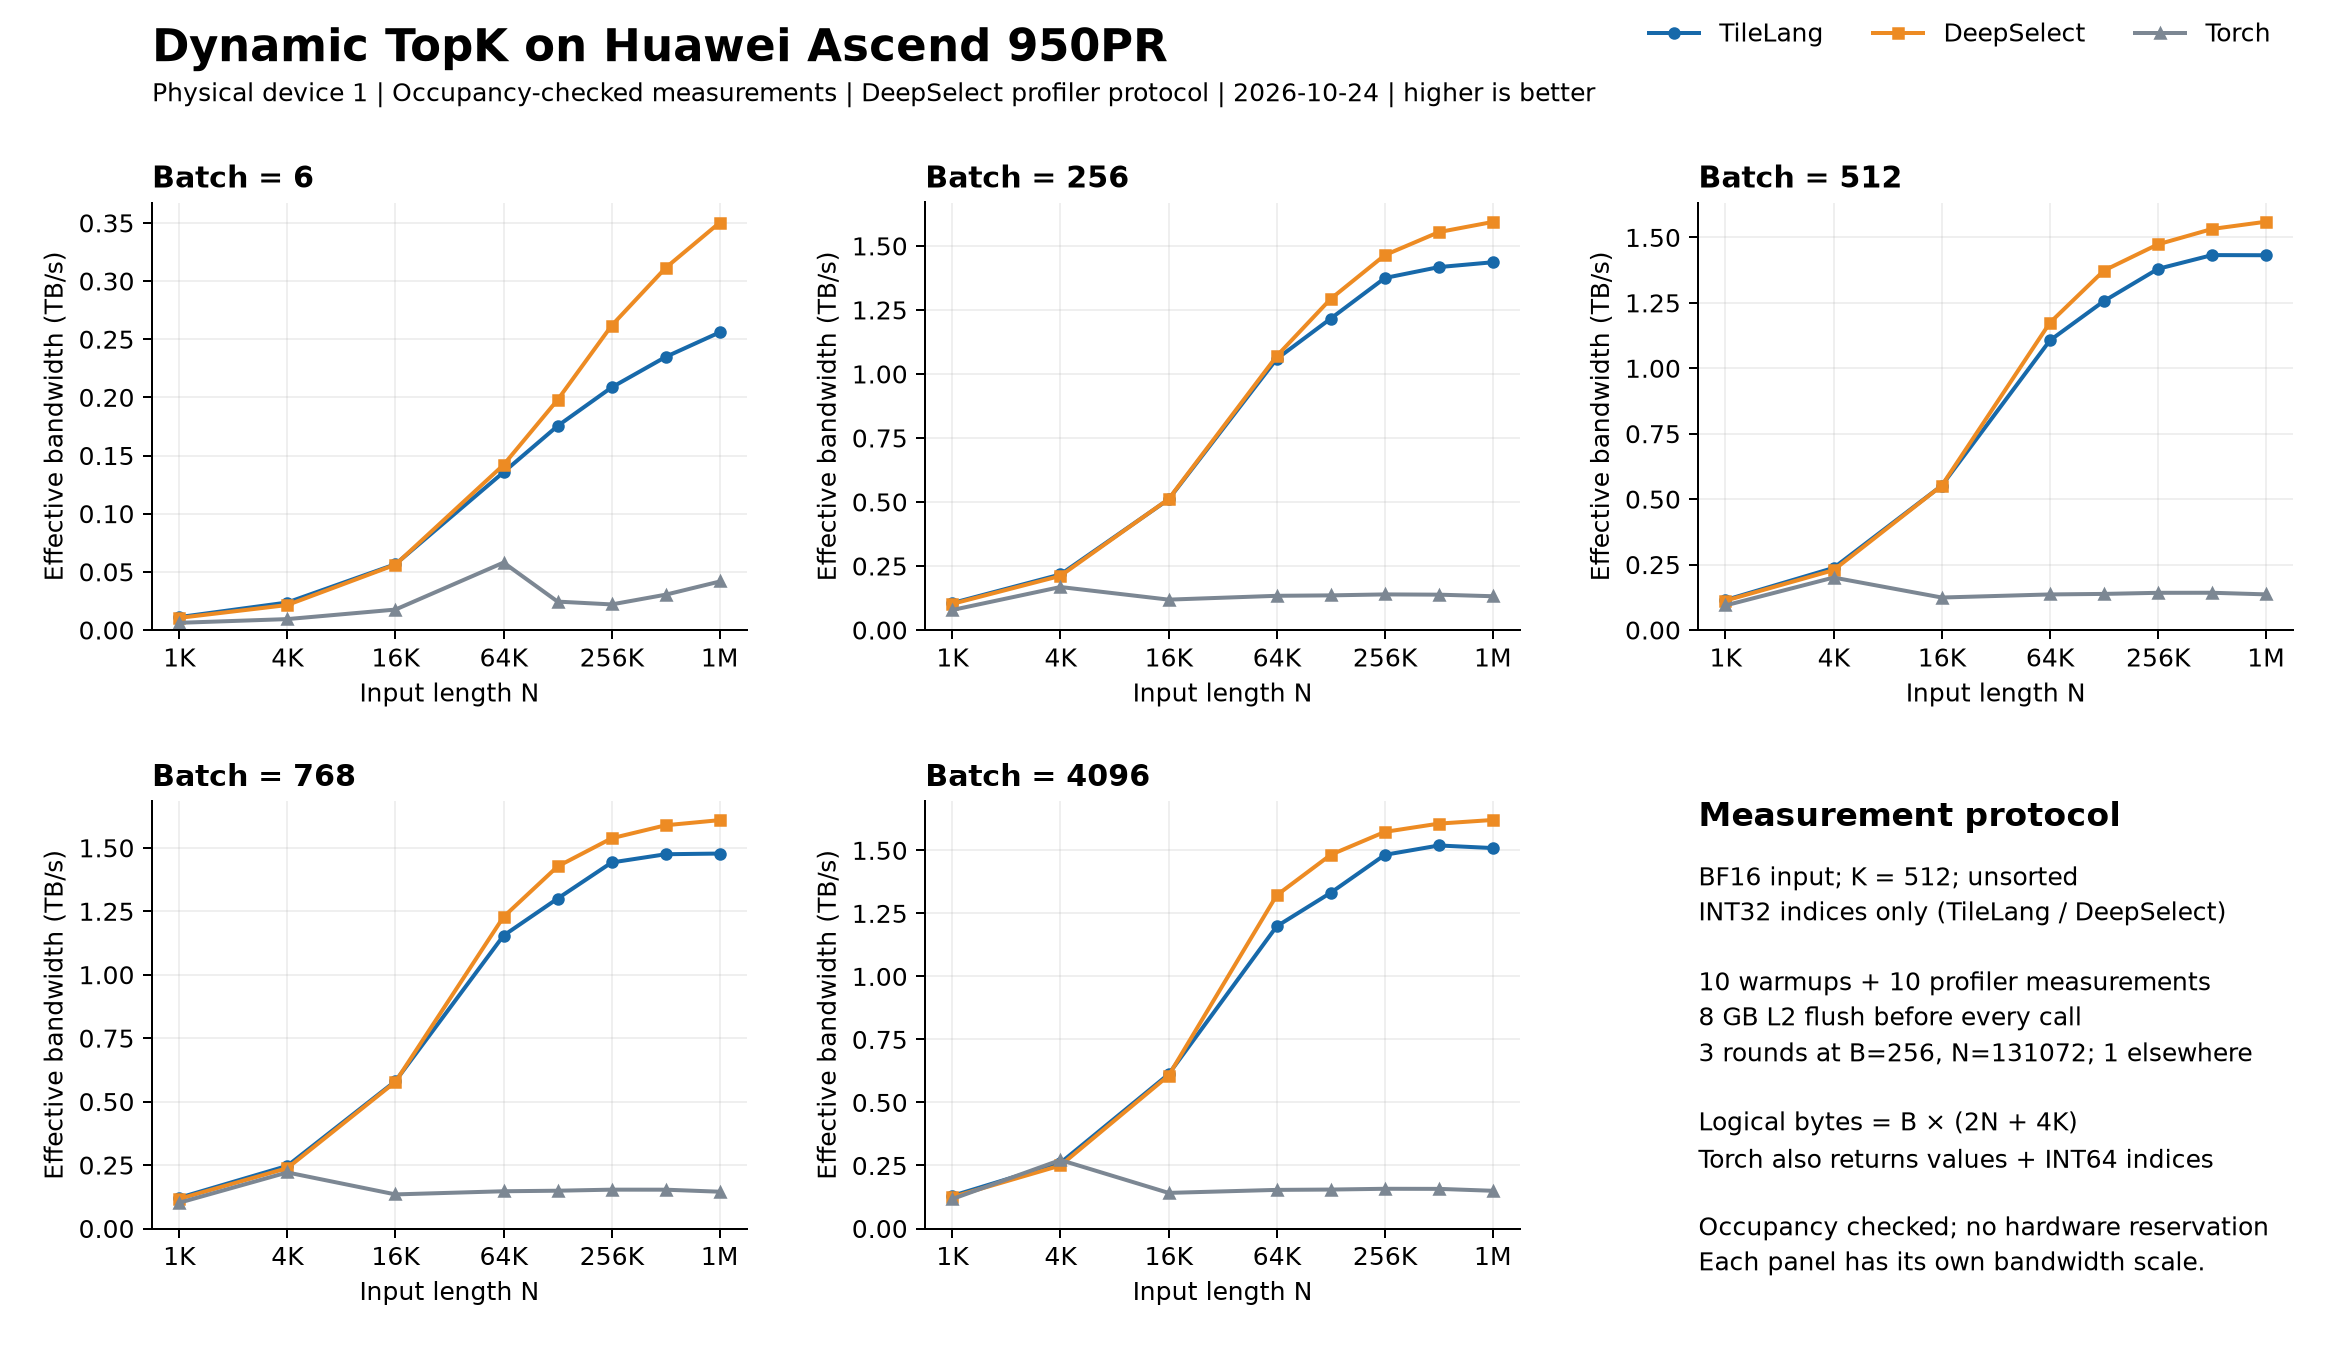

The table this chart was drawn from, first rows:
batch, n, k, implementation, latency_us, effective_tb_s, rounds
6, 1024, 512, TileLang, 2.217, 0.01108, 1
6, 1024, 512, DeepSelect, 2.36, 0.01041, 1
6, 1024, 512, Torch, 3.982, 0.006172, 1
6, 4096, 512, TileLang, 2.599, 0.02364, 1
6, 4096, 512, DeepSelect, 2.861, 0.02147, 1
6, 4096, 512, Torch, 6.557, 0.009371, 1
6, 16384, 512, TileLang, 3.695, 0.05653, 1
6, 16384, 512, DeepSelect, 3.719, 0.05616, 1
6, 16384, 512, Torch, 11.9, 0.01756, 1
6, 65536, 512, TileLang, 5.889, 0.1356, 1
6, 65536, 512, DeepSelect, 5.627, 0.142, 1
6, 65536, 512, Torch, 13.78, 0.05796, 1
6, 131072, 512, TileLang, 9.036, 0.1754, 1
6, 131072, 512, DeepSelect, 8.011, 0.1979, 1
6, 131072, 512, Torch, 64.95, 0.02441, 1
6, 262144, 512, TileLang, 15.14, 0.2086, 1
6, 262144, 512, DeepSelect, 12.06, 0.2618, 1
6, 262144, 512, Torch, 143.6, 0.02199, 1
6, 524288, 512, TileLang, 26.85, 0.2348, 1
6, 524288, 512, DeepSelect, 20.24, 0.3114, 1
6, 524288, 512, Torch, 207.5, 0.03038, 1
6, 1048576, 512, TileLang, 49.21, 0.256, 1
6, 1048576, 512, DeepSelect, 35.95, 0.3503, 1
6, 1048576, 512, Torch, 302, 0.0417, 1
256, 1024, 512, TileLang, 9.966, 0.1052, 1
256, 1024, 512, DeepSelect, 10.28, 0.102, 1
256, 1024, 512, Torch, 13.42, 0.07812, 1
256, 4096, 512, TileLang, 12.09, 0.2169, 1
256, 4096, 512, DeepSelect, 12.4, 0.2114, 1
256, 4096, 512, Torch, 15.62, 0.1679, 1
256, 16384, 512, TileLang, 17.48, 0.51, 1
256, 16384, 512, DeepSelect, 17.43, 0.5114, 1
256, 16384, 512, Torch, 75.15, 0.1186, 1
256, 65536, 512, TileLang, 32.19, 1.059, 1
256, 65536, 512, DeepSelect, 31.85, 1.07, 1
256, 65536, 512, Torch, 255.2, 0.1336, 1
256, 131072, 512, TileLang, 55.6, 1.216, 3
256, 131072, 512, DeepSelect, 52.29, 1.294, 3
256, 131072, 512, Torch, 500.1, 0.1352, 3
256, 262144, 512, TileLang, 98.01, 1.375, 1
256, 262144, 512, DeepSelect, 92.03, 1.464, 1
256, 262144, 512, Torch, 969.3, 0.139, 1
256, 524288, 512, TileLang, 189.8, 1.417, 1
256, 524288, 512, DeepSelect, 173.1, 1.554, 1
256, 524288, 512, Torch, 1949, 0.138, 1
256, 1048576, 512, TileLang, 374.2, 1.436, 1
256, 1048576, 512, DeepSelect, 337.2, 1.594, 1
256, 1048576, 512, Torch, 4076, 0.1319, 1
512, 1024, 512, TileLang, 18.31, 0.1145, 1
512, 1024, 512, DeepSelect, 18.69, 0.1122, 1
512, 1024, 512, Torch, 22.34, 0.09388, 1
512, 4096, 512, TileLang, 22.1, 0.2372, 1
512, 4096, 512, DeepSelect, 22.91, 0.2288, 1
512, 4096, 512, Torch, 26.15, 0.2005, 1
512, 16384, 512, TileLang, 32.31, 0.5518, 1
512, 16384, 512, DeepSelect, 32.31, 0.5518, 1
512, 16384, 512, Torch, 143.7, 0.1241, 1
512, 65536, 512, TileLang, 61.61, 1.106, 1
512, 65536, 512, DeepSelect, 58.05, 1.174, 1
512, 65536, 512, Torch, 501.6, 0.1359, 1
... 60 more rows
